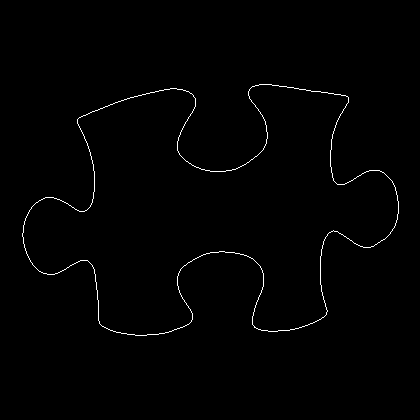

Values plotted in this chart, from the file beside it:
22, 233
22, 234
22, 235
22, 236
23, 237
23, 238
23, 239
23, 240
23, 241
23, 242
23, 243
24, 244
24, 245
24, 246
24, 247
25, 248
25, 249
25, 250
26, 251
26, 252
26, 253
27, 254
27, 255
28, 256
28, 257
29, 258
29, 259
30, 260
30, 261
31, 262
32, 263
32, 264
33, 265
34, 266
35, 267
36, 268
37, 269
38, 270
39, 271
40, 271
41, 272
42, 272
43, 273
44, 273
45, 273
46, 273
47, 274
48, 274
49, 274
50, 274
51, 274
52, 274
53, 274
54, 274
55, 273
56, 273
57, 273
58, 272
59, 272
60, 271
61, 271
... 1,372 more rows
